Run: headless pygame with SDL's dummy video driver; simulated clock (each Clock.tick advances the game by its frame time, no real sleeping); random seed 0; keys injected as events and as key.get_pressed() state; no mouse input.
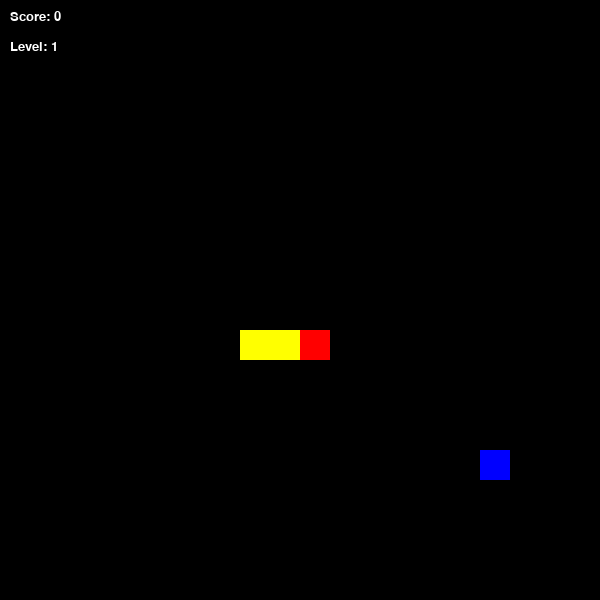
Frame 1 of 4 · flips 1–60 · no input
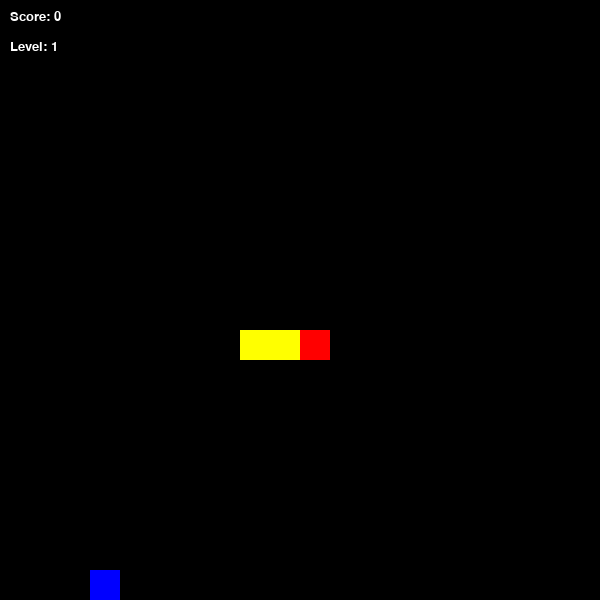
Frame 2 of 4 · flips 61–180 · tapped SPACE, RETURN · held RIGHT (→), D
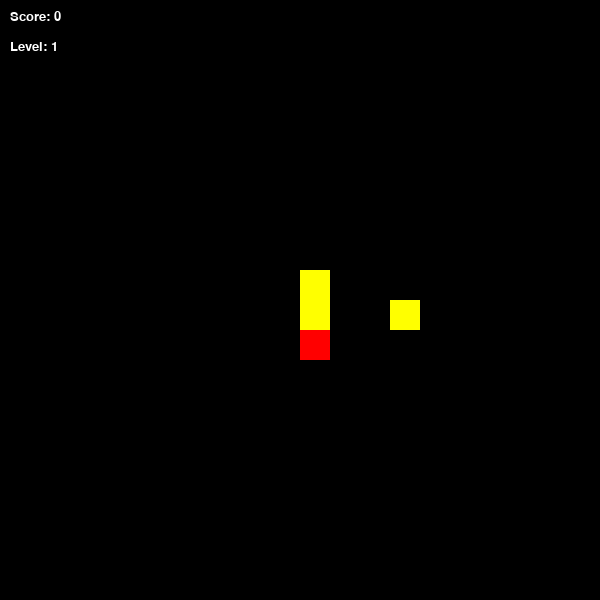
Frame 3 of 4 · flips 181–300 · held DOWN (↓), S
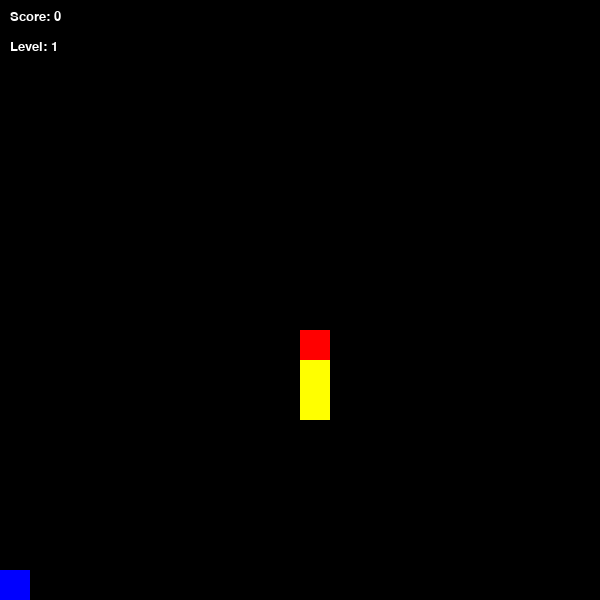
Frame 4 of 4 · flips 301–420 · held LEFT (←), A, UP (↑), W

The pygame program that drew these frames:

import pygame  
import random

pygame.init()

WIDTH = 600
HEIGHT = 600

screen = pygame.display.set_mode((WIDTH, HEIGHT))
pygame.display.set_caption("Snake Game")

colorWHITE = (255, 255, 255)
colorBLACK = (0, 0, 0)
colorRED = (255, 0, 0)
colorGREEN = (0, 255, 0)
colorBLUE = (0, 0, 255)
colorYELLOW = (255, 255, 0)

CELL = 30

font = pygame.font.SysFont("Verdana", 20)


class Point:
    def __init__(self, x, y):
        self.x = x
        self.y = y
'''Этот класс описывает точку на поле с координатами (x, y).

Используется для хранения позиций сегментов змейки и еды.'''


class Snake:
    def __init__(self):
        self.body = [Point(10, 11), Point(10, 12), Point(10, 13)]
        self.dx = 1
        self.dy = 0
        self.score = 0
        self.level = 1
        self.speed = 5

    def move(self):
        for i in range(len(self.body) - 1, 0, -1):
            self.body[i].x = self.body[i - 1].x
            self.body[i].y = self.body[i - 1].y

        self.body[0].x += self.dx
        self.body[0].y += self.dy

        # wrapping
        if self.body[0].x > WIDTH // CELL - 1:
            self.body[0].x = 0
        if self.body[0].x < 0:
            self.body[0].x = WIDTH // CELL - 1
        if self.body[0].y > HEIGHT // CELL - 1:
            self.body[0].y = 0
        if self.body[0].y < 0:
            self.body[0].y = HEIGHT // CELL - 1

    def draw(self):
        head = self.body[0]
        pygame.draw.rect(screen, colorRED, (head.x * CELL, head.y * CELL, CELL, CELL))

        for segment in self.body[1:]:
            pygame.draw.rect(screen, colorYELLOW, (segment.x * CELL, segment.y * CELL, CELL, CELL))

    def check_collision(self, food):
        head = self.body[0]
        if head.x == food.pos.x and head.y == food.pos.y:

            # grow by weight
            for _ in range(food.weight):
                self.body.append(Point(head.x, head.y))

            # add score based on food weight
            self.score += food.weight

            # increase level + speed every 3 points
            if self.score % 3 == 0:
                self.level += 1
                self.speed += 1

            # respawn food
            food.generate_random_pos()

    def check_self_collision(self):
        head = self.body[0]
        # проверяем, не совпадает ли голова с любым сегментом тела
        for segment in self.body[1:]:
            if head.x == segment.x and head.y == segment.y:
                return True
        return False
        '''Если голова змейки сталкивается с телом, возвращаем True.
        Это добавлено для завершения игры при самостолкновении.'''


class Food:
    def __init__(self):
        self.pos = Point(9, 9)
        self.weight = 1
        self.color = colorGREEN

        # timing system
        self.spawn_time = pygame.time.get_ticks()
        self.lifetime = 5000  # 5 seconds

        self.generate_random_attributes()

    def generate_random_attributes(self):
        # weight 1,2,3
        self.weight = random.choice([1, 2, 3])

        # color by weight
        if self.weight == 1:
            self.color = colorGREEN
        elif self.weight == 2:
            self.color = colorBLUE
        else:
            self.color = colorYELLOW

        # reset timer
        self.spawn_time = pygame.time.get_ticks()

    def draw(self):
        pygame.draw.rect(screen, self.color,
                         (self.pos.x * CELL, self.pos.y * CELL, CELL, CELL))

    def generate_random_pos(self):
        self.pos.x = random.randint(0, WIDTH // CELL - 1)
        self.pos.y = random.randint(0, HEIGHT // CELL - 1)
        self.generate_random_attributes()

    def is_expired(self):
        return pygame.time.get_ticks() - self.spawn_time > self.lifetime


clock = pygame.time.Clock()

food = Food()
snake = Snake()

running = True
while running:
    for event in pygame.event.get():
        if event.type == pygame.QUIT:
            running = False

        if event.type == pygame.KEYDOWN:
            if event.key == pygame.K_RIGHT and snake.dx == 0:
                snake.dx = 1
                snake.dy = 0
            elif event.key == pygame.K_LEFT and snake.dx == 0:
                snake.dx = -1
                snake.dy = 0
            elif event.key == pygame.K_DOWN and snake.dy == 0:
                snake.dx = 0
                snake.dy = 1
            elif event.key == pygame.K_UP and snake.dy == 0:
                snake.dx = 0
                snake.dy = -1

    screen.fill(colorBLACK)

    snake.move()
    snake.check_collision(food)

    # check if food disappeared
    if food.is_expired():
        food.generate_random_pos()



    snake.draw()
    food.draw()

    score_text = font.render(f"Score: {snake.score}", True, colorWHITE)
    level_text = font.render(f"Level: {snake.level}", True, colorWHITE)

    screen.blit(score_text, (10, 10))
    screen.blit(level_text, (10, 40))

    pygame.display.flip()
    clock.tick(snake.speed)

pygame.quit()
